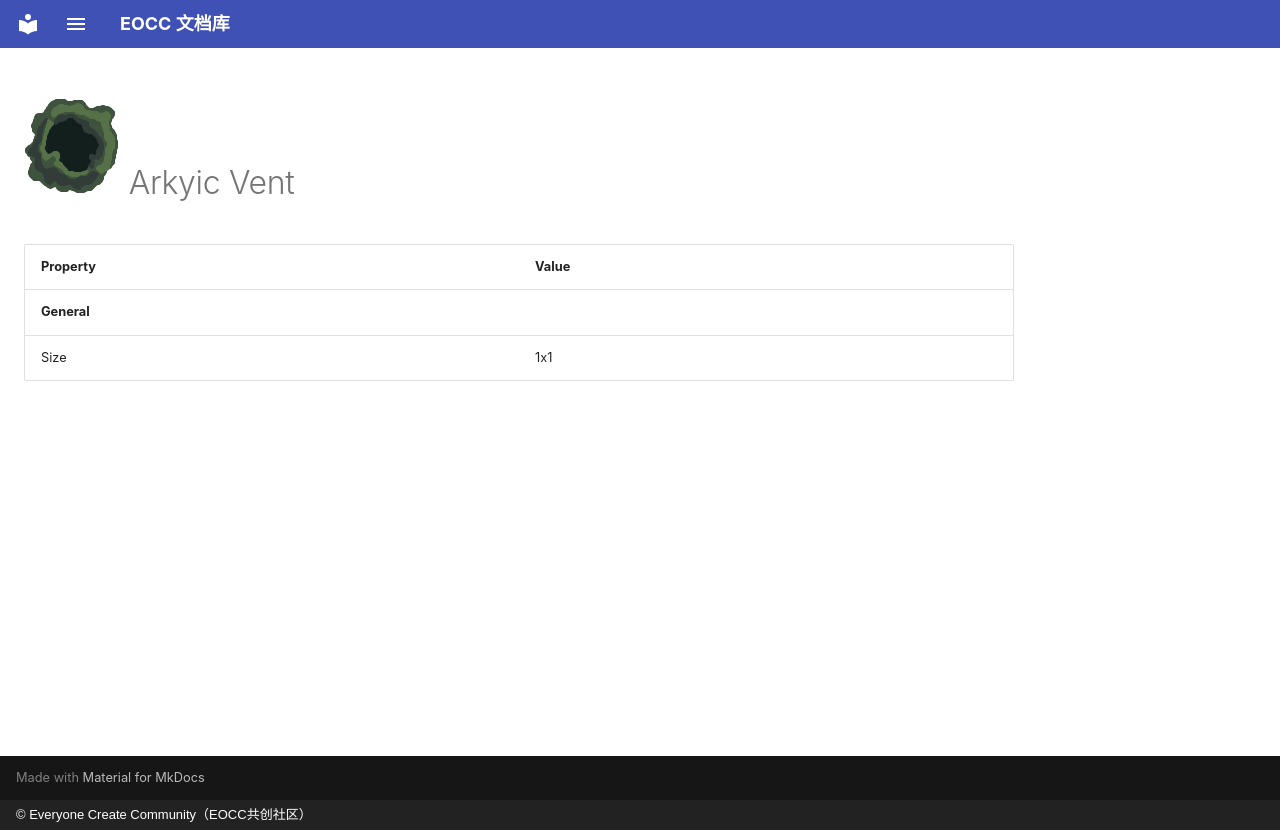

repository: eoccc/eoccc.github.io · page: wiki/mindustry/en/content/blocks/environment/63-arkyic-vent/index.html · generator: mkdocs · copyright: © Everyone Create Community（EOCC共创社区）

# <img src="../../../../../../../ext/img/mindustry/block-arkyic-vent-ui.png" alt=""> Arkyic Vent

| Property | Value |
|---|---|
| **General** |  |
| Size | 1x1 |
